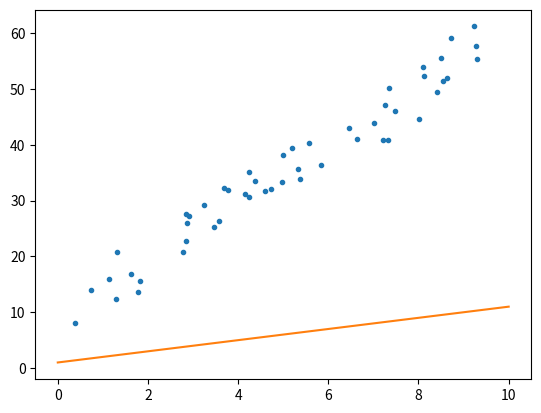
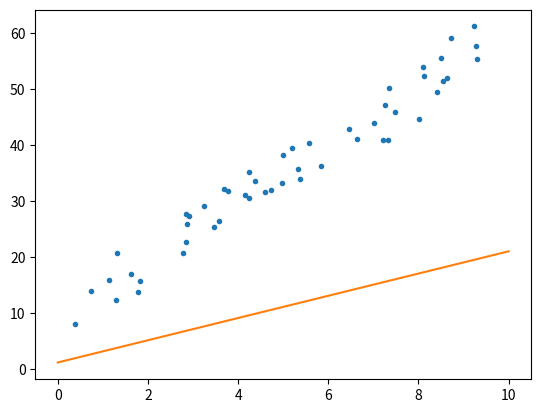
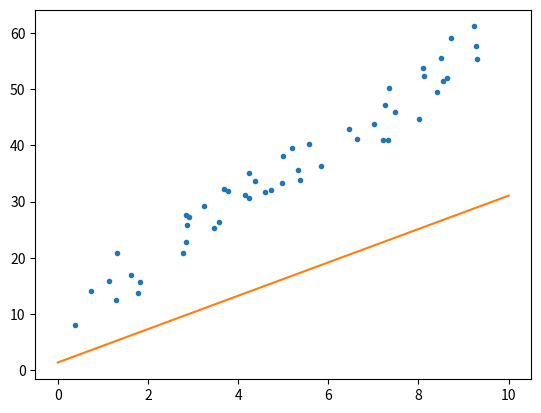
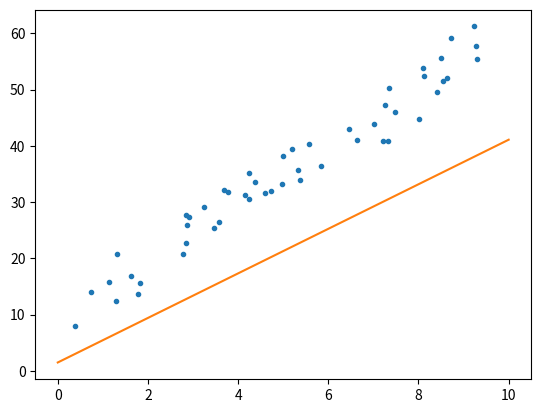
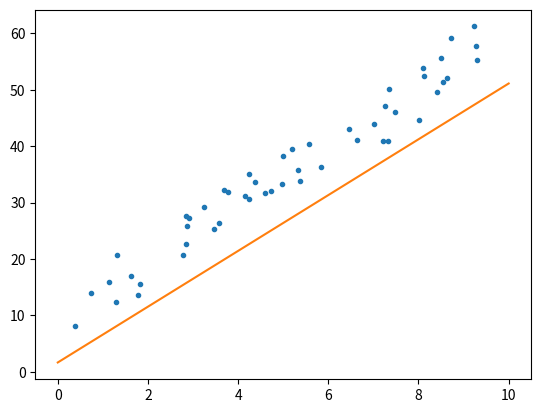
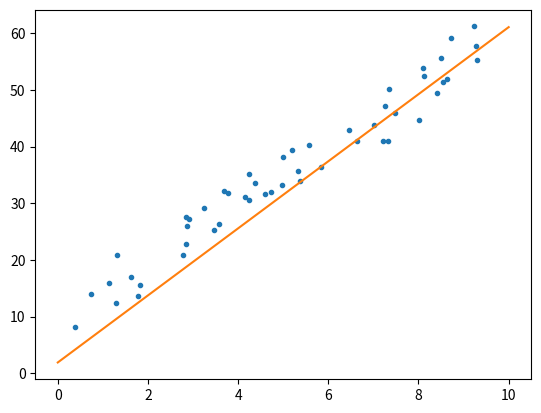
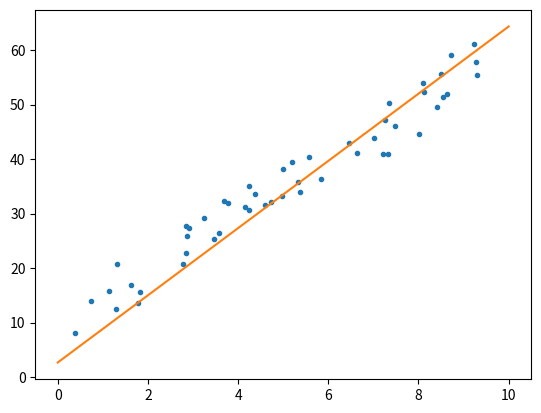
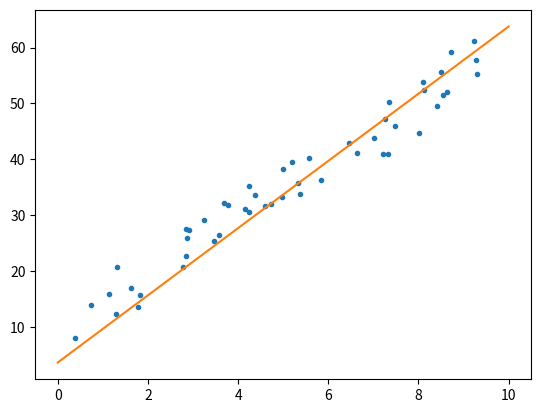
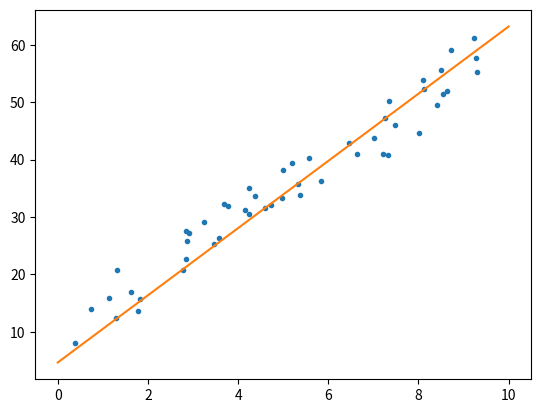
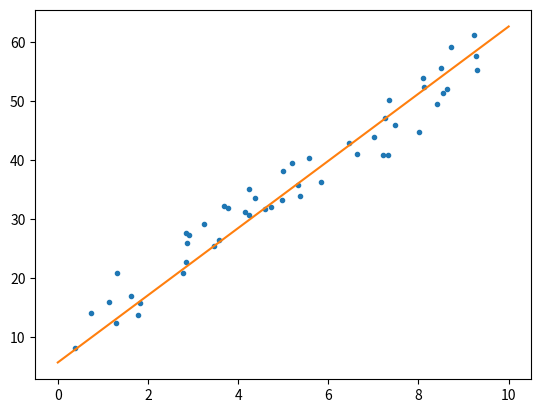

Recreate these plots in Python, in order.
import numpy as np
import matplotlib.pyplot as plt

n = 50
pX = np.random.uniform(0,10,(n))
pY = 5*pX + 10 + np.random.normal(0,3,(50))

def graficar_solucion(X):
  m = X[0]
  b = X[1]
  plt.figure()
  plt.plot(pX,pY,'.')
  plt.plot([0,10],[0*m+b,10*m+b])
  plt.show()

def funcion_error(X):
  m = X[0]
  b = X[1]
  Yc = m*pX+b
  return np.sum((pY-Yc)**2)

eps = 1e-5
def Gradiente(X):
    n = len(X)
    g = np.zeros((n),float)
    ei = np.zeros((n),float)
    for i in range(n):
        ei[i] = 1 
        g[i] = (funcion_error(X+eps*ei)-funcion_error(X))/eps
        ei[i] = 0
    return g

def gradient_descent(X):
    k=0
    maxIter = 1000
    VfX = Gradiente(X)
    nVfX = np.linalg.norm(VfX)
    while k<maxIter and nVfX > 0.01:
        print('k:',k,'f(X):',round(funcion_error(X),4),'nV',round(nVfX,3))
        if k%100==0:
            graficar_solucion(X)
        print('X',X)
        alpha = 0.01 		# Step size
        p = -VfX/nVfX 			# Direction
        X = X + alpha*p 	# Update solution
        k += 1
        VfX = Gradiente(X)
        nVfX = np.linalg.norm(VfX)

    print('k:',k,'f(X):',round(funcion_error(X),4),'nVfX',round(nVfX,3))
    print('X',X)
    return X

X = [1,1]
gradient_descent(X)


